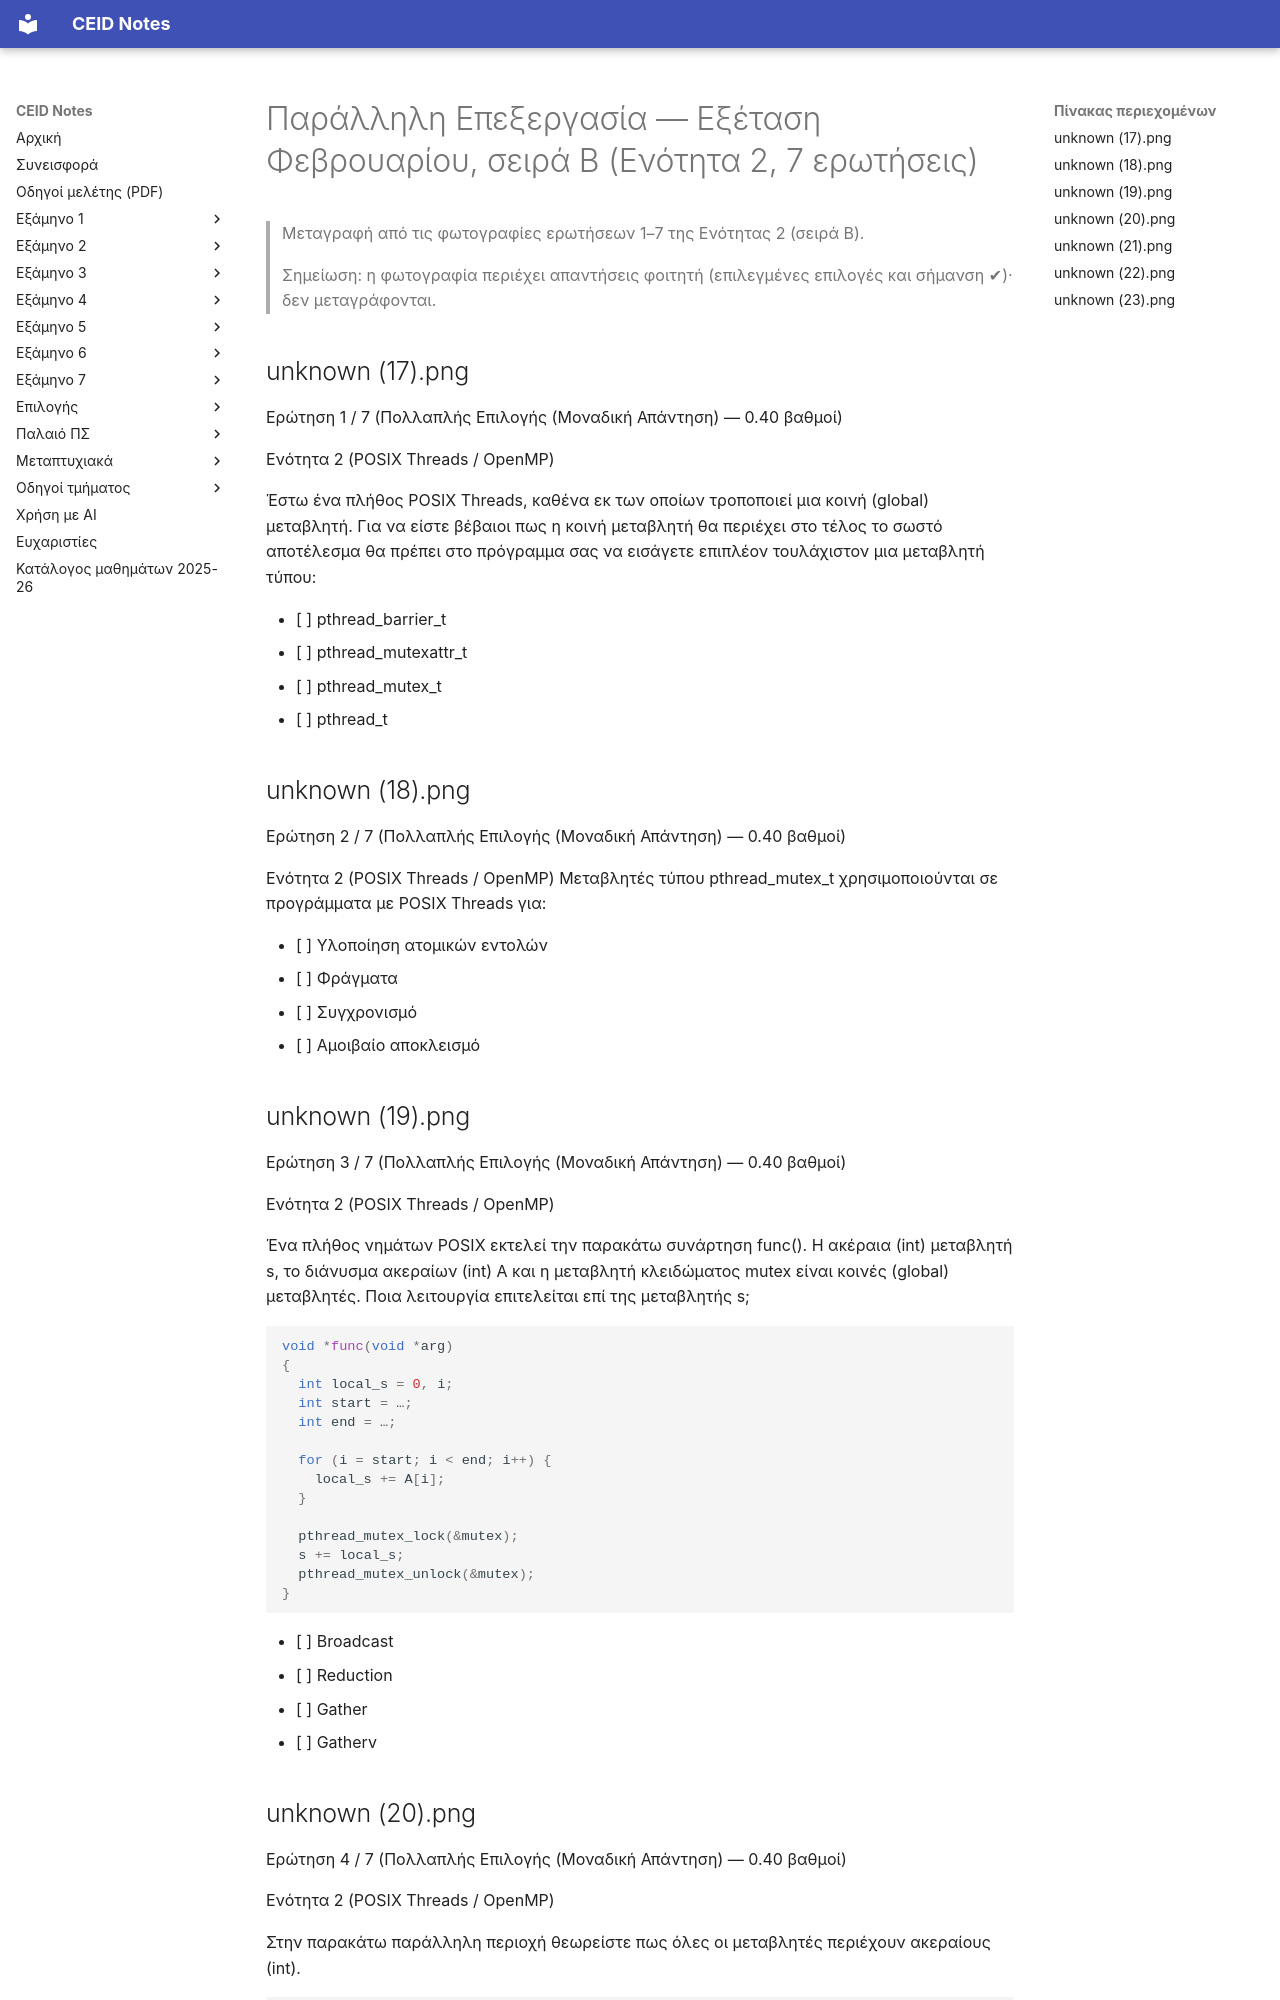

repository: kdngiorgos/ceid-notes · page: Electives (Μαθήματα Επιλογής)/Εαρινά (Spring)/Παράλληλη Επεξεργασία - CEID_25EE607/Previous Exams/2021-f.html · generator: mkdocs

---
course: CEID_25EE607
session: 2021-f
label: Εξέταση Φεβρουαρίου, σειρά Β (Ενότητα 2, 7 ερωτήσεις)
sources:
- Themata/For Disc/Εξέταση Φεβρουαρίου/unknown (17).png
- Themata/For Disc/Εξέταση Φεβρουαρίου/unknown (18).png
- Themata/For Disc/Εξέταση Φεβρουαρίου/unknown (19).png
- Themata/For Disc/Εξέταση Φεβρουαρίου/unknown (20).png
- Themata/For Disc/Εξέταση Φεβρουαρίου/unknown (21).png
- Themata/For Disc/Εξέταση Φεβρουαρίου/unknown (22).png
- Themata/For Disc/Εξέταση Φεβρουαρίου/unknown (23).png
format: multiple-choice
duration_min: null
notes: χρονολογία άγνωστη· το κείμενο διαφέρει από τη σειρά Α της Ενότητας 2
transcription: verbatim
solutions: ai-unverified
---
# Παράλληλη Επεξεργασία — Εξέταση Φεβρουαρίου, σειρά Β (Ενότητα 2, 7 ερωτήσεις)

> Μεταγραφή από τις φωτογραφίες ερωτήσεων 1–7 της Ενότητας 2 (σειρά Β).
>
> Σημείωση: η φωτογραφία περιέχει απαντήσεις φοιτητή (επιλεγμένες επιλογές και σήμανση ✔)· δεν μεταγράφονται.

## unknown (17).png

Ερώτηση 1 / 7 (Πολλαπλής Επιλογής (Μοναδική Απάντηση) — 0.40 βαθμοί)

Ενότητα 2 (POSIX Threads / OpenMP)

Έστω ένα πλήθος POSIX Threads, καθένα εκ των οποίων τροποποιεί μια κοινή (global) μεταβλητή. Για να είστε βέβαιοι πως η κοινή μεταβλητή θα περιέχει στο τέλος το σωστό αποτέλεσμα θα πρέπει στο πρόγραμμα σας να εισάγετε επιπλέον τουλάχιστον μια μεταβλητή τύπου:

- [ ] pthread_barrier_t
- [ ] pthread_mutexattr_t
- [ ] pthread_mutex_t
- [ ] pthread_t

## unknown (18).png

Ερώτηση 2 / 7 (Πολλαπλής Επιλογής (Μοναδική Απάντηση) — 0.40 βαθμοί)

Ενότητα 2 (POSIX Threads / OpenMP)
Μεταβλητές τύπου pthread_mutex_t χρησιμοποιούνται σε προγράμματα με POSIX Threads για:

- [ ] Υλοποίηση ατομικών εντολών
- [ ] Φράγματα
- [ ] Συγχρονισμό
- [ ] Αμοιβαίο αποκλεισμό

## unknown (19).png

Ερώτηση 3 / 7 (Πολλαπλής Επιλογής (Μοναδική Απάντηση) — 0.40 βαθμοί)

Ενότητα 2 (POSIX Threads / OpenMP)

Ένα πλήθος νημάτων POSIX εκτελεί την παρακάτω συνάρτηση func(). Η ακέραια (int) μεταβλητή s, το διάνυσμα ακεραίων (int) A και η μεταβλητή κλειδώματος mutex είναι κοινές (global) μεταβλητές. Ποια λειτουργία επιτελείται επί της μεταβλητής s;

```c
void *func(void *arg)
{
  int local_s = 0, i;
  int start = …;
  int end = …;

  for (i = start; i < end; i++) {
    local_s += A[i];
  }

  pthread_mutex_lock(&mutex);
  s += local_s;
  pthread_mutex_unlock(&mutex);
}
```

- [ ] Broadcast
- [ ] Reduction
- [ ] Gather
- [ ] Gatherv

## unknown (20).png

Ερώτηση 4 / 7 (Πολλαπλής Επιλογής (Μοναδική Απάντηση) — 0.40 βαθμοί)

Ενότητα 2 (POSIX Threads / OpenMP)

Στην παρακάτω παράλληλη περιοχή θεωρείστε πως όλες οι μεταβλητές περιέχουν ακεραίους (int).

```c
#pragma omp parallel private(local_a, i, start, end) shared(a, B)
{
  local_a = 1;
  start = …;
  end = …;

  for (i = start; i < end; i++) {
    local_a *= B[i];
  }

  #pragma omp critical
  a *= local_a;
}
```

Ποια λειτουργία επιτελείται επί της μεταβλητής a;

- [ ] Gatherv
- [ ] Broadcast
- [ ] Gather
- [ ] Reduction
